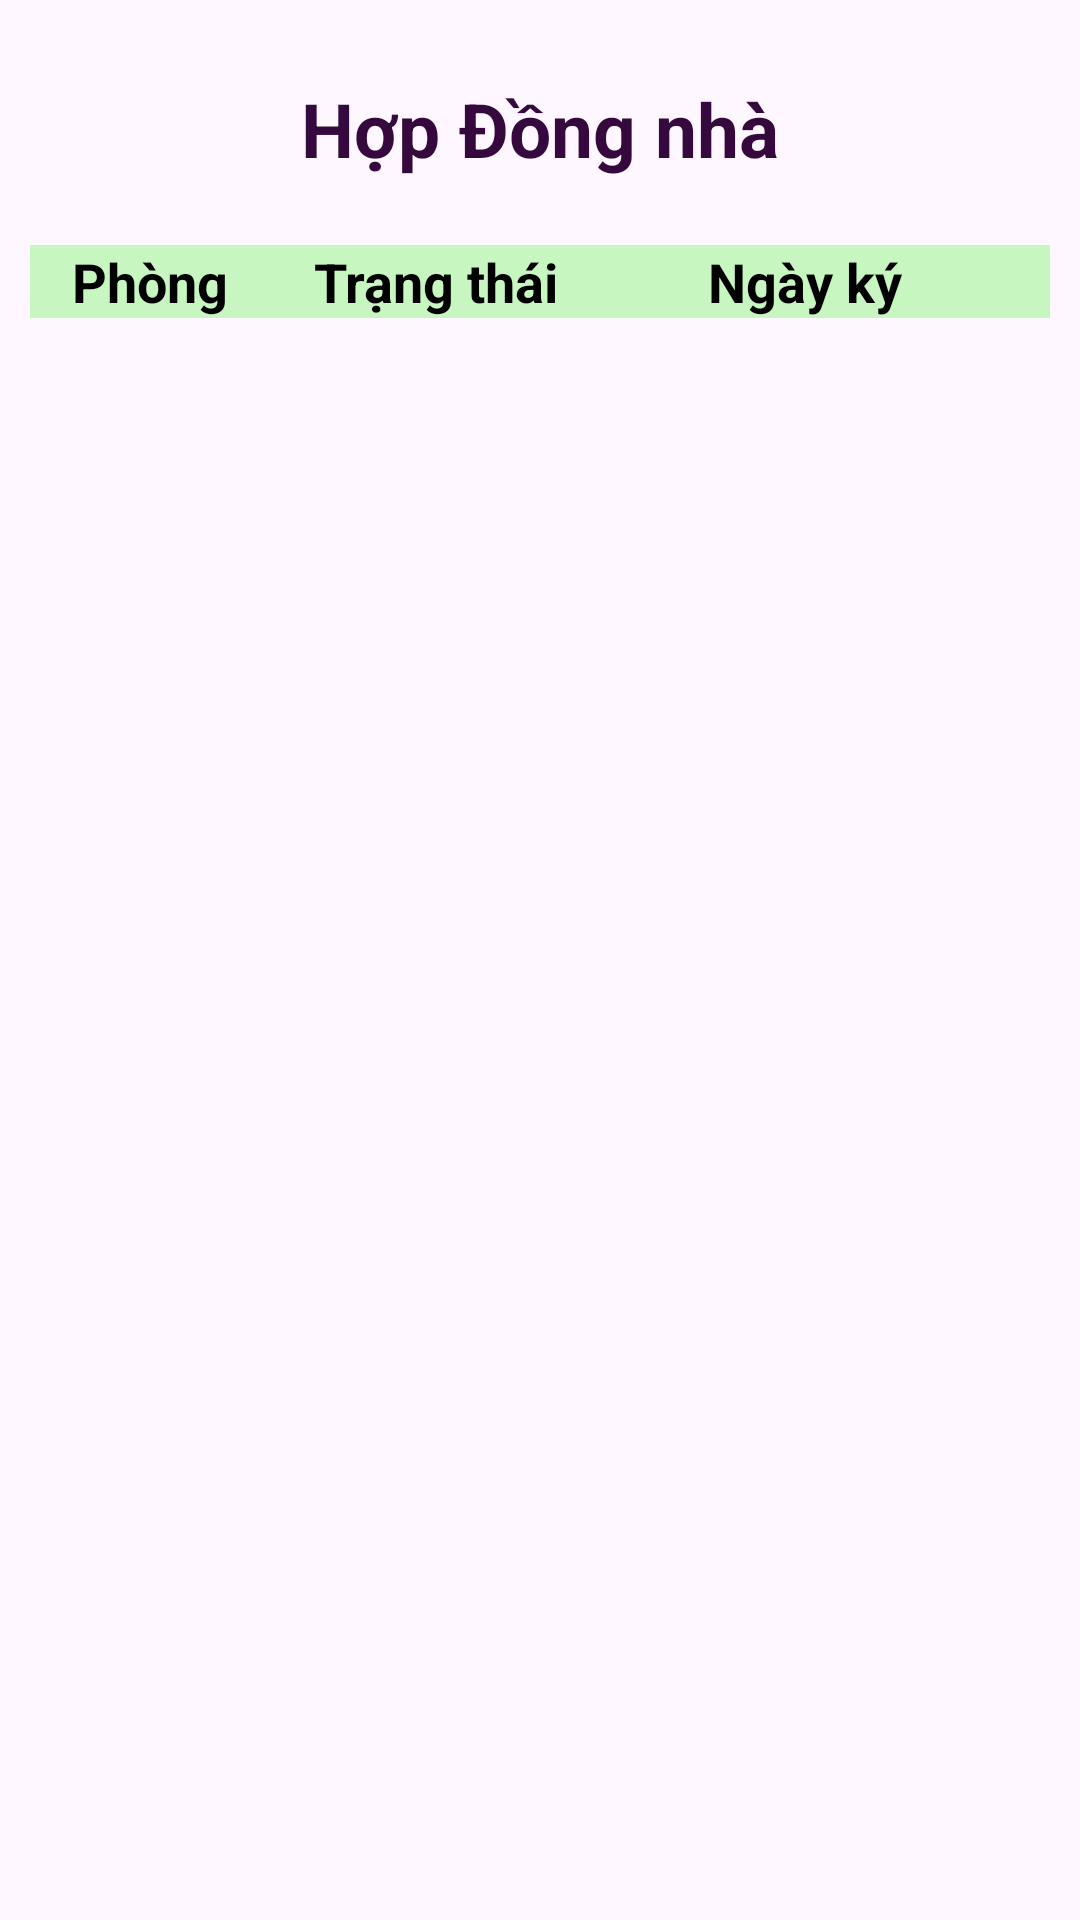

Write the Android layout XML for this screen, with the resource values it uses.
<!-- AndroidManifest.xml: application theme Theme.LoginCustomer -->
<!-- res/layout/qlhopdong_activity_home.xml -->
<?xml version="1.0" encoding="utf-8"?>
<LinearLayout xmlns:android="http://schemas.android.com/apk/res/android"
    xmlns:app="http://schemas.android.com/apk/res-auto"
    xmlns:tools="http://schemas.android.com/tools"
    android:layout_width="match_parent"
    android:layout_height="match_parent"
    android:id="@+id/mainhopdong"
    android:background="@drawable/hinhnen"
    android:foregroundGravity="center"
    android:orientation="vertical"
    android:padding="10dp"
    tools:context=".ui.QLhopdong_y.hopdong_activity_home">

    <TextView
        android:id="@+id/txvhd"
        android:layout_width="match_parent"
        android:layout_height="wrap_content"
        android:layout_marginTop="16dp"
        android:layout_marginBottom="10dp"
        android:gravity="center"
        android:text="Hợp Đồng nhà"
        android:textColor="#36093E"
        android:textSize="25dp"
        android:textStyle="bold" />

    <LinearLayout
        android:id="@+id/linearLayout3"
        android:layout_width="match_parent"
        android:layout_height="wrap_content"
        android:layout_marginTop="12dp"
        android:background="#C7F6C1"
        android:layout_gravity="center"
        android:weightSum="5">

        <TextView
            android:layout_width="wrap_content"
            android:layout_height="wrap_content"
            android:layout_weight="1"
            android:text="Phòng"
            android:textSize="18sp"
            android:textAlignment="center"
            android:textStyle="bold" />

        <TextView
            android:layout_width="wrap_content"
            android:layout_height="match_parent"
            android:layout_weight="1"
            android:text="Trạng thái"

            android:textSize="18sp"
            android:textAlignment="center"
            android:textStyle="bold" />

        <TextView
            android:layout_width="wrap_content"
            android:layout_height="wrap_content"
            android:gravity="center"
            android:layout_weight="2.5"
            android:text="Ngày ký"
            android:textSize="18sp"
            android:textStyle="bold" />

    </LinearLayout>

    <ListView
        android:id="@+id/hopdong_listphong"
        android:layout_width="match_parent"
        android:layout_height="match_parent"
        android:layout_marginTop="5dp"
        android:clipToPadding="false"
        tools:listitem="@layout/qlhopdong_home_item_dsphong" />

</LinearLayout>
<!-- res/layout/qlhopdong_home_item_dsphong.xml (included above) -->
<?xml version="1.0" encoding="utf-8"?>
<LinearLayout xmlns:android="http://schemas.android.com/apk/res/android"
    android:layout_width="match_parent"
    android:layout_height="wrap_content"
    android:background="#FFE5E5"
    android:padding="8dp"
    android:weightSum="5">

    <TextView
        android:id="@+id/hopdong_tvphong"
        android:layout_width="wrap_content"
        android:layout_weight="1"
        android:textSize="18sp"
        android:textStyle="bold"
        android:textAlignment="center"
        android:layout_height="wrap_content"
        android:text="101"/>


    <TextView
        android:id="@+id/hopdong_tvtrangthai"
        android:layout_width="wrap_content"
        android:layout_weight="1.3"
        android:textSize="18sp"
        android:textStyle="bold"
        android:layout_marginLeft="25dp"
        android:layout_height="wrap_content"
        android:gravity="center"
        android:text="Đã thuê"/>

    <TextView
        android:id="@+id/hopdong_tvngayky"
        android:layout_width="wrap_content"
        android:layout_height="wrap_content"
        android:layout_weight="2.4"
        android:layout_marginLeft="20dp"
        android:gravity="center"
        android:text="01/01/2001"
        android:textSize="18sp"
        android:textStyle="bold" />

    <TextView
        android:id="@+id/textView4"
        android:layout_width="wrap_content"
        android:layout_height="wrap_content"
        android:layout_weight="0.3"
        android:layout_gravity="center"
        android:textAlignment="center"
        android:textSize="15dp"
        android:textStyle="bold"
        android:text="..." />


</LinearLayout>
<!-- resources referenced by this layout -->
<resources>
  <style name="Theme.LoginCustomer" parent="Base.Theme.LoginCustomer" />
  <style name="Base.Theme.LoginCustomer" parent="Theme.Material3.DayNight.NoActionBar">
          
          
          <item name="android:textViewStyle">@style/MyTextViewStyle</item>
  
      </style>
  <style name="MyTextViewStyle">
          <item name="android:textColor">#000000</item> 
      </style>
</resources>
